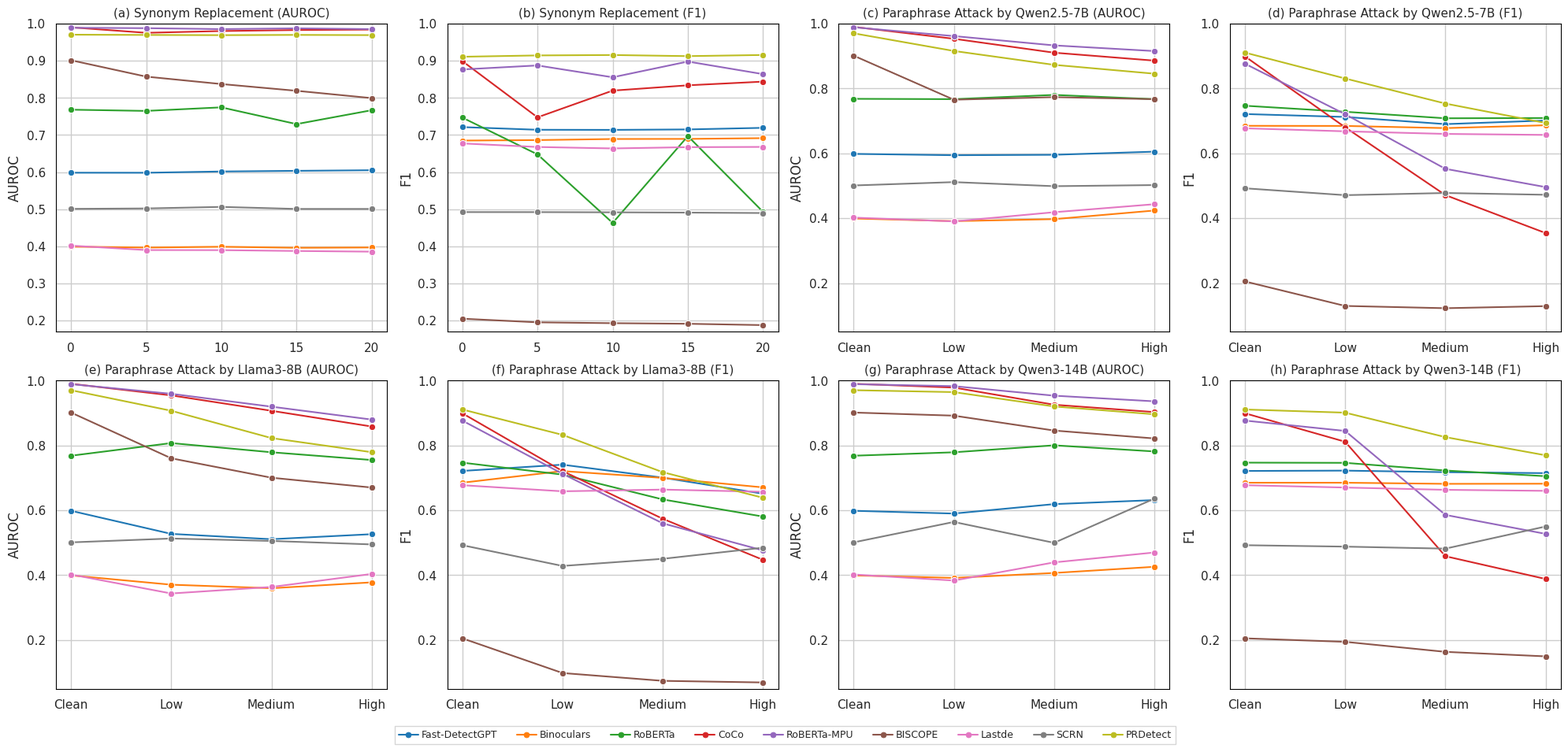

Generate this figure with matplotlib:
import matplotlib
matplotlib.use('Agg')
import matplotlib.pyplot as plt
import seaborn as sns
import pandas as pd
import numpy as np

# --- 1. 检测器名称 ---
detectors = [
    "Fast-DetectGPT", "Binoculars", "RoBERTa", "CoCo",
    "RoBERTa-MPU", "BISCOPE", "Lastde", "SCRN", "PRDetect"
]

sns.set_theme(style="whitegrid")
plt.rcParams.update({'font.size': 9})

# ==============================
# 第一部分：Synonym Replacement 数据 (5 points: 0,5,10,15,20)
# ==============================
x_synonym = [0, 5, 10, 15, 20]

synonym_auroc = [
    [0.5985, 0.5984, 0.6018, 0.6036, 0.6052],
    [0.3993, 0.3968, 0.3990, 0.3962, 0.3971],
    [0.7683, 0.7650, 0.7746, 0.7295, 0.7669],
    [0.9902, 0.9754, 0.9802, 0.9829, 0.9841],
    [0.9890, 0.9879, 0.9854, 0.9875, 0.9854],
    [0.9015, 0.8574, 0.8374, 0.8192, 0.7995],
    [0.4020, 0.3901, 0.3899, 0.3876, 0.3858],
    [0.5011, 0.5022, 0.5064, 0.5009, 0.5009],
    [0.9704, 0.9697, 0.9691, 0.9698, 0.9692]
]

synonym_f1 = [
    [0.7214, 0.7142, 0.7139, 0.7151, 0.7194],
    [0.6851, 0.6864, 0.6893, 0.6896, 0.6916],
    [0.7470, 0.6479, 0.4632, 0.6971, 0.4930],
    [0.8993, 0.7477, 0.8197, 0.8340, 0.8439],
    [0.8767, 0.8875, 0.8556, 0.8980, 0.8641],
    [0.2052, 0.1954, 0.1931, 0.1915, 0.1879],
    [0.6774, 0.6678, 0.6639, 0.6673, 0.6680],
    [0.4924, 0.4923, 0.4918, 0.4910, 0.4899],
    [0.9109, 0.9145, 0.9156, 0.9126, 0.9157]
]

# ==============================
# 第二部分：Paraphrase Attack 数据 (4 levels: Clean, Low, Medium, High)
# ==============================
paraphrase_labels = ['Clean', 'Low', 'Medium', 'High']

paraphrase_data = {
    ('Qwen2.5-7B', 'AUROC'): [
        [0.5985, 0.5944, 0.5957, 0.6054],
        [0.3993, 0.3911, 0.3973, 0.4238],
        [0.7683, 0.7673, 0.7804, 0.7673],
        [0.9902, 0.9535, 0.9106, 0.8861],
        [0.9890, 0.9618, 0.9331, 0.9156],
        [0.9015, 0.7656, 0.7735, 0.7672],
        [0.4020, 0.3903, 0.4186, 0.4433],
        [0.5011, 0.5115, 0.4989, 0.5023],
        [0.9704, 0.9159, 0.8731, 0.8458]
    ],
    ('Qwen2.5-7B', 'F1'): [
        [0.7214, 0.7124, 0.6903, 0.7014],
        [0.6851, 0.6847, 0.6780, 0.6868],
        [0.7470, 0.7284, 0.7083, 0.7091],
        [0.8993, 0.6805, 0.4714, 0.3543],
        [0.8767, 0.7208, 0.5524, 0.4961],
        [0.2052, 0.1296, 0.1226, 0.1290],
        [0.6774, 0.6681, 0.6601, 0.6570],
        [0.4924, 0.4712, 0.4779, 0.4724],
        [0.9109, 0.8310, 0.7537, 0.6938]
    ],
    ('Llama3-8B', 'AUROC'): [
        [0.5985, 0.5273, 0.5109, 0.5264],
        [0.3993, 0.3706, 0.3597, 0.3778],
        [0.7683, 0.8073, 0.7790, 0.7551],
        [0.9902, 0.9544, 0.9069, 0.8584],
        [0.9890, 0.9593, 0.9196, 0.8798],
        [0.9015, 0.7604, 0.7005, 0.6702],
        [0.4020, 0.3435, 0.3636, 0.4038],
        [0.5011, 0.5130, 0.5055, 0.4948],
        [0.9704, 0.9070, 0.8227, 0.7792]
    ],
    ('Llama3-8B', 'F1'): [
        [0.7214, 0.7407, 0.7007, 0.6511],
        [0.6851, 0.7210, 0.6999, 0.6707],
        [0.7470, 0.7101, 0.6335, 0.5807],
        [0.8993, 0.7210, 0.5738, 0.4472],
        [0.8767, 0.7125, 0.5597, 0.4763],
        [0.2052, 0.0982, 0.0741, 0.0691],
        [0.6774, 0.6586, 0.6639, 0.6571],
        [0.4924, 0.4284, 0.4504, 0.4847],
        [0.9109, 0.8326, 0.7175, 0.6386]
    ],
    ('Qwen3-14B', 'AUROC'): [
        [0.5985, 0.5900, 0.6191, 0.6315],
        [0.3993, 0.3915, 0.4068, 0.4258],
        [0.7683, 0.7789, 0.8004, 0.7815],
        [0.9902, 0.9785, 0.9256, 0.9029],
        [0.9890, 0.9829, 0.9535, 0.9361],
        [0.9015, 0.8919, 0.8460, 0.8216],
        [0.4020, 0.3834, 0.4394, 0.4699],
        [0.5011, 0.5641, 0.4997, 0.6360],
        [0.9704, 0.9645, 0.9202, 0.8961]
    ],
    ('Qwen3-14B', 'F1'): [
        [0.7214, 0.7224, 0.7176, 0.7146],
        [0.6851, 0.6851, 0.6816, 0.6820],
        [0.7470, 0.7464, 0.7227, 0.7052],
        [0.8993, 0.8114, 0.4584, 0.3882],
        [0.8767, 0.8448, 0.5858, 0.5273],
        [0.2052, 0.1944, 0.1635, 0.1496],
        [0.6774, 0.6702, 0.6632, 0.6600],
        [0.4924, 0.4880, 0.4818, 0.5501],
        [0.9109, 0.9011, 0.8257, 0.7696]
    ]
}

# ==============================
# 辅助函数：创建 DataFrame
# ==============================
def create_synonym_df(data, metric):
    return pd.DataFrame({
        'Replacement_Ratio': np.tile(x_synonym, len(detectors)),
        metric: np.concatenate(data),
        'Detector': np.repeat(detectors, len(x_synonym))
    })

def create_paraphrase_df(data, metric):
    return pd.DataFrame({
        'Attack_Level': np.tile(paraphrase_labels, len(detectors)),
        metric: np.concatenate(data),
        'Detector': np.repeat(detectors, len(paraphrase_labels))
    })

# ==============================
# 构建所有 DataFrame
# ==============================
df_syn_auroc = create_synonym_df(synonym_auroc, 'AUROC')
df_syn_f1    = create_synonym_df(synonym_f1, 'F1')

# 设置分类顺序
df_syn_auroc['Replacement_Ratio'] = pd.Categorical(df_syn_auroc['Replacement_Ratio'], categories=x_synonym, ordered=True)
df_syn_f1['Replacement_Ratio']    = pd.Categorical(df_syn_f1['Replacement_Ratio'], categories=x_synonym, ordered=True)

paraphrase_dfs = {}
for key, data in paraphrase_data.items():
    metric = key[1]
    df = create_paraphrase_df(data, metric)
    df['Attack_Level'] = pd.Categorical(df['Attack_Level'], categories=paraphrase_labels, ordered=True)
    paraphrase_dfs[key] = df

# ==============================
# 绘图：2 行 × 4 列
# ==============================
fig, axes = plt.subplots(2, 4, figsize=(20, 10))

for ax in axes.flat:  # axes.flat 将 2x4 数组展平为一维，方便遍历
    for spine in ax.spines.values():
        spine.set_color('black')
        spine.set_linewidth(0.8)  # 可选：加粗边框（默认太细）

axes = axes.flatten()

# 第1行：Synonym AUROC, Synonym F1, Qwen2.5-7B AUROC, Qwen2.5-7B F1
plot_configs = [
    (df_syn_auroc, 'Replacement_Ratio', 'AUROC', '(a) Synonym Replacement (AUROC)', x_synonym),
    (df_syn_f1,    'Replacement_Ratio', 'F1',    '(b) Synonym Replacement (F1)',    x_synonym),
    (paraphrase_dfs[('Qwen2.5-7B', 'AUROC')], 'Attack_Level', 'AUROC', '(c) Paraphrase Attack by Qwen2.5-7B (AUROC)', paraphrase_labels),
    (paraphrase_dfs[('Qwen2.5-7B', 'F1')],    'Attack_Level', 'F1',    '(d) Paraphrase Attack by Qwen2.5-7B (F1)',    paraphrase_labels),
    (paraphrase_dfs[('Llama3-8B', 'AUROC')], 'Attack_Level', 'AUROC', '(e) Paraphrase Attack by Llama3-8B (AUROC)', paraphrase_labels),
    (paraphrase_dfs[('Llama3-8B', 'F1')],    'Attack_Level', 'F1',    '(f) Paraphrase Attack by Llama3-8B (F1)',    paraphrase_labels),
    (paraphrase_dfs[('Qwen3-14B', 'AUROC')], 'Attack_Level', 'AUROC', '(g) Paraphrase Attack by Qwen3-14B (AUROC)', paraphrase_labels),
    (paraphrase_dfs[('Qwen3-14B', 'F1')],    'Attack_Level', 'F1',    '(h) Paraphrase Attack by Qwen3-14B (F1)',    paraphrase_labels)
]

for idx, (df, x_col, y_col, title, x_ticks) in enumerate(plot_configs):
    ax = axes[idx]
    sns.lineplot(
        data=df,
        x=x_col,
        y=y_col,
        hue='Detector',
        marker='o',
        palette='tab10',
        ax=ax,
        legend=False  # 统一图例
    )
    ax.set_title(title, fontsize=11)
    ax.set_xlabel('')
    ax.set_ylabel(y_col)
    ax.set_xticks(x_ticks)
    if 'Replacement' in title:
        ax.set_ylim(0.17, 1.0)
    else:
        ax.set_ylim(0.05, 1.0)

# ==============================
# 添加统一图例
# ==============================
# handles, labels = axes[0].get_legend_handles_labels()
# fig.legend(handles, labels, loc='lower center', ncol=5, bbox_to_anchor=(0.5, -0.03))

from matplotlib.lines import Line2D

# 使用 tab10 前9种颜色
colors = plt.cm.tab10.colors[:9]
handles = [
    Line2D(
        [0], [0],                     # 虚拟数据点
        color=c,                      # 线条颜色
        marker='o',                   # 圆形标记
        markersize=5,                 # 点大小
        markerfacecolor=c,            # 实心填充色 = 线色
        # markeredgecolor='black',      # 可选：加黑边更清晰
        markeredgewidth=0.5,
        linewidth=1.5,                # 线宽
        label=det
    )
    for c, det in zip(colors, detectors)
]
labels = detectors

fig.legend(
    handles, labels,
    loc='lower center',
    ncol=9,                      # 一行9个（或改为 ncol=5 分两行）
    bbox_to_anchor=(0.5, 0.045), # 位置更低
    frameon=True,               # 无边框 → 匹配你的截图
    fancybox=False,
    shadow=False,
    fontsize=9,
    handlelength=2,
    handletextpad=0.3
)

# ==============================
# 调整布局并保存
# ==============================
plt.tight_layout(rect=[0, 0.08, 1, 1])
plt.savefig('combined_8_subplots.png', dpi=300, bbox_inches='tight')
print("✅ 8 张子图已保存为 combined_8_subplots.png")

plt.show()
